Run: headless pygame with SDL's dummy video driver; simulated clock (each Clock.tick advances the game by its frame time, no real sleeping); random seed 0; keys injected as events and as key.get_pressed() state; no mouse input; restart key R tapped at the start of phases 3 and 4.
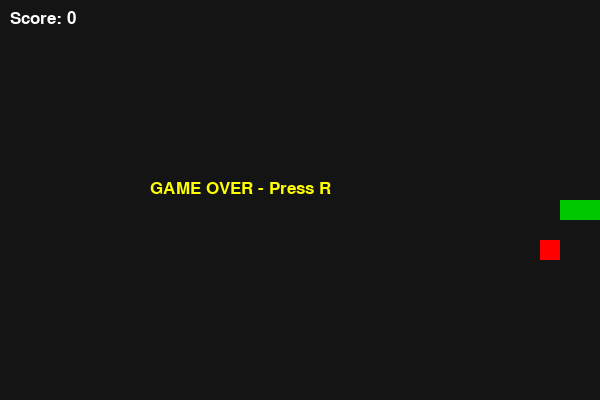
Frame 1 of 4 · flips 1–60 · no input
Frame 2 of 4 · flips 61–180 · tapped SPACE, RETURN · held RIGHT (→), D · screen unchanged from frame 1, image omitted
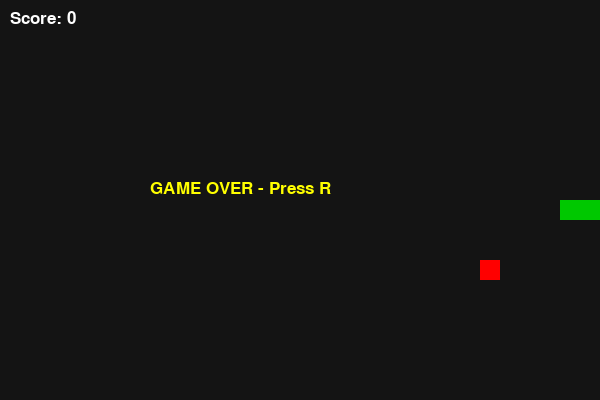
Frame 3 of 4 · flips 181–300 · tapped R · held DOWN (↓), S
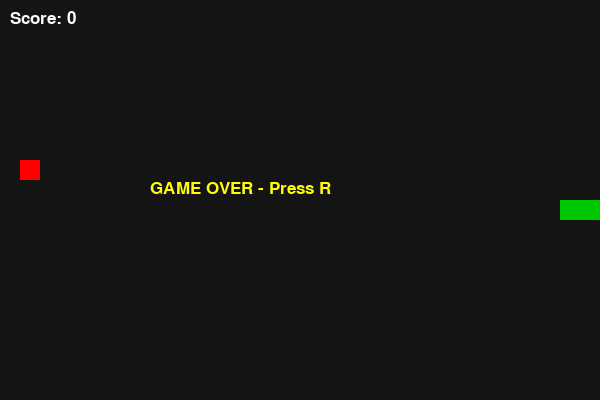
Frame 4 of 4 · flips 301–420 · tapped R · held LEFT (←), A, UP (↑), W

The pygame program that drew these frames:


import pygame
import random

pygame.init()

WIDTH = 600
HEIGHT = 400
CELL = 20

screen = pygame.display.set_mode((WIDTH, HEIGHT))
pygame.display.set_caption("Snake Game")

clock = pygame.time.Clock()
font = pygame.font.SysFont("Arial", 25)

snake = [(300, 200), (280, 200), (260, 200)]
direction = (CELL, 0)

food = (
    random.randrange(0, WIDTH, CELL),
    random.randrange(0, HEIGHT, CELL)
)

score = 0
game_over = False


def draw_game():
    screen.fill((20, 20, 20))

    for part in snake:
        pygame.draw.rect(
            screen, (0, 200, 0),
            (part[0], part[1], CELL, CELL)
        )

    pygame.draw.rect(
        screen, (255, 0, 0),
        (food[0], food[1], CELL, CELL)
    )

    text = font.render(f"Score: {score}", True, (255, 255, 255))
    screen.blit(text, (10, 10))

    if game_over:
        message = font.render("GAME OVER - Press R", True, (255, 255, 0))
        screen.blit(message, (150, 180))

    pygame.display.update()


def create_food():
    while True:
        position = (
            random.randrange(0, WIDTH, CELL),
            random.randrange(0, HEIGHT, CELL)
        )

        if position not in snake:
            return position


running = True

while running:

    for event in pygame.event.get():

        if event.type == pygame.QUIT:
            running = False

        if event.type == pygame.KEYDOWN:

            if event.key == pygame.K_ESCAPE:
                running = False

            if game_over and event.key == pygame.K_r:
                snake = [(300, 200), (280, 200), (260, 200)]
                direction = (CELL, 0)
                score = 0
                food = create_food()
                game_over = False

            if not game_over:
                if event.key in (pygame.K_UP, pygame.K_w) and direction != (0, CELL):
                    direction = (0, -CELL)

                elif event.key in (pygame.K_DOWN, pygame.K_s) and direction != (0, -CELL):
                    direction = (0, CELL)

                elif event.key in (pygame.K_LEFT, pygame.K_a) and direction != (CELL, 0):
                    direction = (-CELL, 0)

                elif event.key in (pygame.K_RIGHT, pygame.K_d) and direction != (-CELL, 0):
                    direction = (CELL, 0)

    if not game_over:

        head = (
            snake[0][0] + direction[0],
            snake[0][1] + direction[1]
        )

        snake.insert(0, head)

        if head == food:
            score += 10
            food = create_food()
        else:
            snake.pop()

        if (
            head[0] < 0 or head[0] >= WIDTH
            or head[1] < 0 or head[1] >= HEIGHT
            or head in snake[1:]
        ):
            game_over = True

    draw_game()
    clock.tick(10)

pygame.quit()
